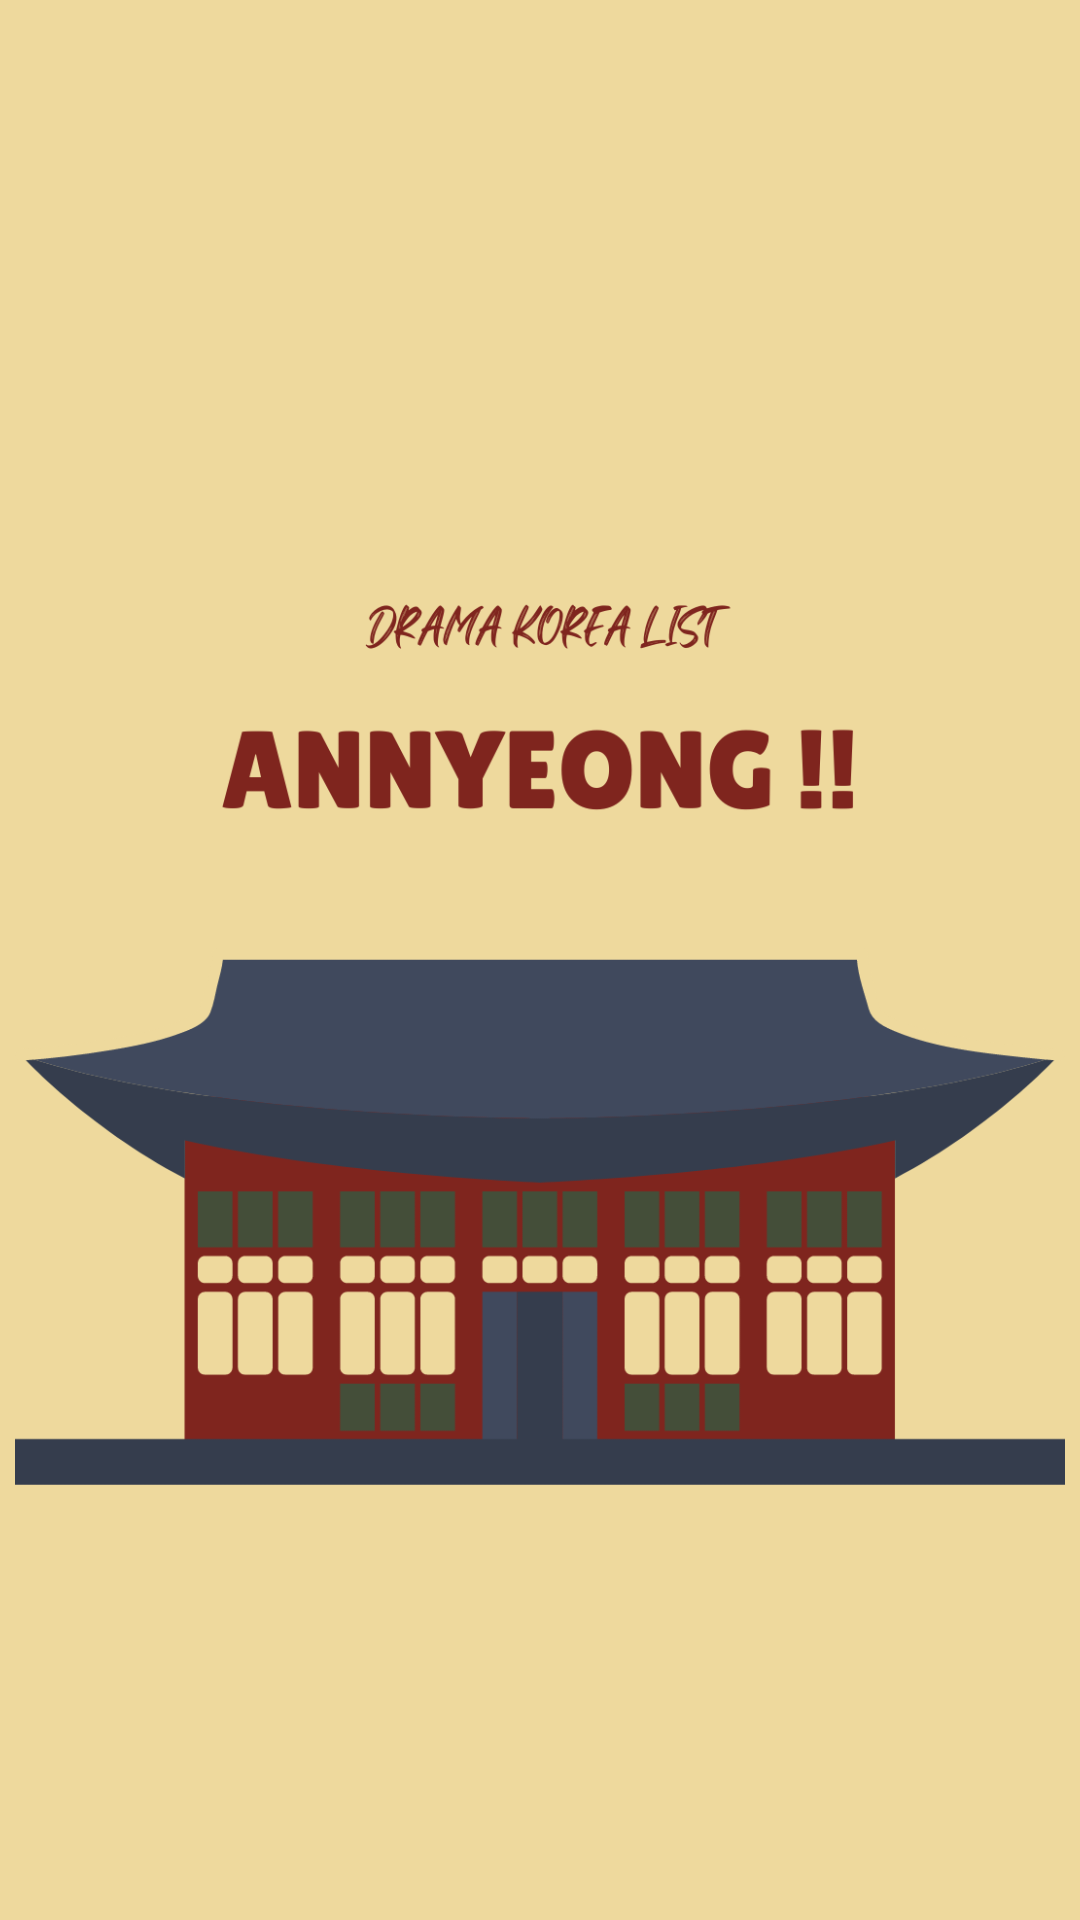

Write the Android layout XML for this screen, with the resource values it uses.
<!-- AndroidManifest.xml: application theme Theme.DramaKorea -->
<!-- res/layout/activity_splashcreen.xml -->
<?xml version="1.0" encoding="utf-8"?>
<androidx.constraintlayout.widget.ConstraintLayout xmlns:android="http://schemas.android.com/apk/res/android"
    xmlns:app="http://schemas.android.com/apk/res-auto"
    xmlns:tools="http://schemas.android.com/tools"
    android:layout_width="match_parent"
    android:layout_height="match_parent"
    tools:context=".SplashcreenActivity"
    android:background="#EED99D">

    
    <ImageView
        android:layout_width="350dp"
        android:layout_height="350dp"
        app:layout_constraintBottom_toBottomOf="parent"
        app:layout_constraintTop_toTopOf="parent"
        app:layout_constraintLeft_toLeftOf="parent"
        app:layout_constraintRight_toRightOf="parent"
        android:src="@drawable/splash">

    </ImageView>

</androidx.constraintlayout.widget.ConstraintLayout>
<!-- resources referenced by this layout -->
<resources>
  <!-- drawable splash: png bitmap (drawable, 50767 bytes) -->
  <style name="Theme.DramaKorea" parent="Theme.MaterialComponents.DayNight.DarkActionBar">
          
          <item name="colorPrimary">@color/purple_500</item>
          <item name="colorPrimaryVariant">@color/purple_700</item>
          <item name="colorOnPrimary">@color/white</item>
          
          <item name="colorSecondary">@color/teal_200</item>
          <item name="colorSecondaryVariant">@color/teal_700</item>
          <item name="colorOnSecondary">@color/black</item>
          
          <item name="android:statusBarColor" tools:targetApi="l">?attr/colorPrimaryVariant</item>
          
      </style>
  <color name="purple_500">#F8764D</color>
  <color name="purple_700">#EED99D</color>
  <color name="white">#FFFFFFFF</color>
  <color name="teal_200">#40495D</color>
  <color name="teal_700">#444E39</color>
  <color name="black">#40495D</color>
</resources>
